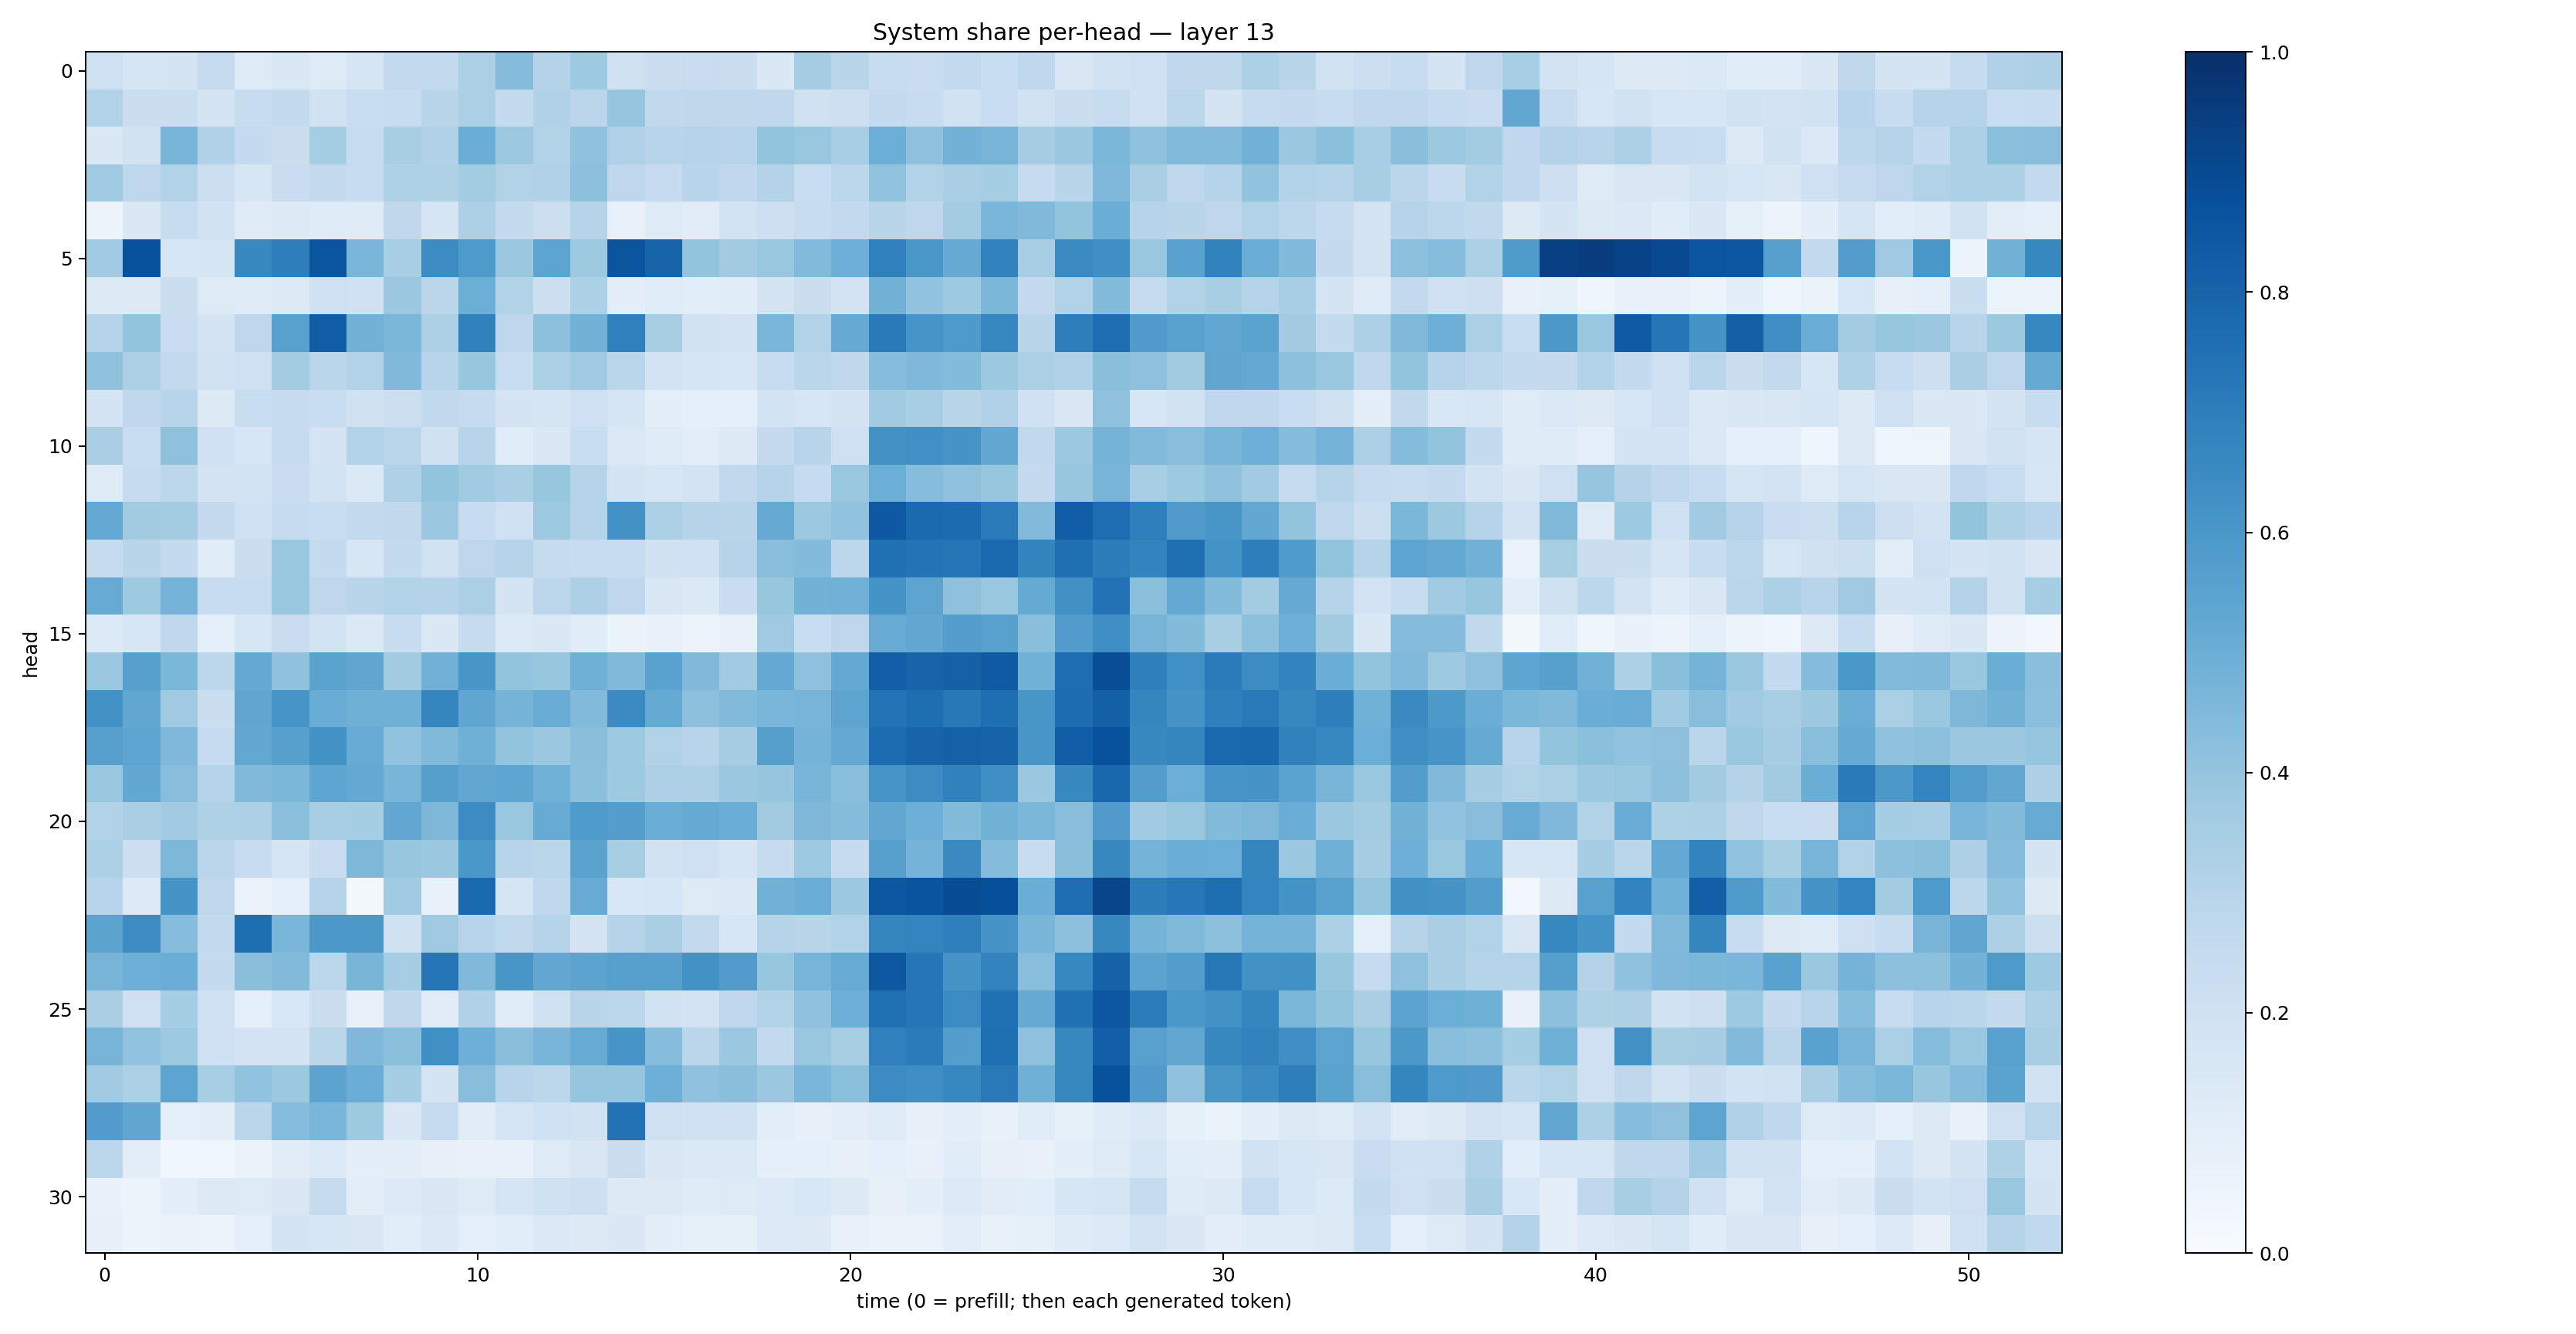

Data behind this chart, as committed beside it:
0.20731911, 0.1657829, 0.17765667, 0.24779384, 0.1249704, 0.14412558, 0.1239126, 0.1695534, 0.26054144, 0.26048997, 0.33265573, 0.43610436, 0.30856234, 0.3723544, 0.19769938, 0.22032154, 0.22910114, 0.21932437, 0.14608124, 0.35127255, 0.292155, 0.23842327, 0.22761874, 0.25889087
0.3126, 0.2214, 0.225, 0.1749, 0.2375, 0.2597, 0.193, 0.2337, 0.2387, 0.2928, 0.3342, 0.2557, 0.3167, 0.2836, 0.3974, 0.2655, 0.2704, 0.2699, 0.2678, 0.1977, 0.212, 0.2538, 0.2398, 0.1934
0.1419, 0.1914, 0.4679, 0.3185, 0.2509, 0.2218, 0.3519, 0.2378, 0.3403, 0.3177, 0.5017, 0.3779, 0.3152, 0.4096, 0.3165, 0.2965, 0.3045, 0.2951, 0.3998, 0.3832, 0.3459, 0.499, 0.4109, 0.4781
0.3682, 0.277, 0.3113, 0.218, 0.1582, 0.2269, 0.2556, 0.2348, 0.3214, 0.324, 0.3562, 0.3094, 0.3197, 0.4143, 0.2743, 0.2495, 0.2932, 0.2691, 0.3078, 0.2317, 0.2789, 0.4029, 0.3105, 0.3386
0.05378, 0.1468, 0.2421, 0.1892, 0.1208, 0.1309, 0.1202, 0.1192, 0.272, 0.1656, 0.3271, 0.256, 0.2151, 0.2974, 0.07721, 0.1219, 0.1114, 0.1849, 0.2122, 0.2406, 0.2611, 0.2897, 0.2738, 0.3556
0.3666, 0.8721, 0.1589, 0.1708, 0.6597, 0.699, 0.8574, 0.4629, 0.3464, 0.6482, 0.5885, 0.3792, 0.5414, 0.3728, 0.8573, 0.7976, 0.4011, 0.3631, 0.3901, 0.4446, 0.4953, 0.688, 0.6005, 0.5143
0.127, 0.1309, 0.2226, 0.1239, 0.118, 0.1257, 0.2061, 0.2003, 0.3807, 0.2842, 0.4995, 0.3142, 0.2183, 0.3299, 0.1012, 0.1162, 0.1077, 0.1146, 0.1784, 0.2243, 0.1821, 0.4775, 0.4046, 0.3715
0.2975, 0.4018, 0.2305, 0.1736, 0.2738, 0.5582, 0.8279, 0.4771, 0.4608, 0.3256, 0.6844, 0.275, 0.4157, 0.4796, 0.6912, 0.343, 0.1903, 0.1816, 0.4623, 0.3106, 0.5141, 0.7113, 0.6089, 0.5895
0.4094, 0.3358, 0.2598, 0.1948, 0.2074, 0.3561, 0.2859, 0.3121, 0.4471, 0.2962, 0.3937, 0.2329, 0.3329, 0.3676, 0.2863, 0.1798, 0.1665, 0.1589, 0.2391, 0.2862, 0.2703, 0.4332, 0.4509, 0.4394
0.1745, 0.2659, 0.2965, 0.1311, 0.2314, 0.246, 0.2319, 0.1972, 0.2185, 0.2653, 0.2483, 0.1766, 0.1689, 0.2083, 0.1649, 0.1005, 0.08981, 0.092, 0.1845, 0.162, 0.1783, 0.3638, 0.3464, 0.2927
0.339, 0.2336, 0.4125, 0.2026, 0.1602, 0.2484, 0.1789, 0.3087, 0.2863, 0.1987, 0.2941, 0.1139, 0.1421, 0.2305, 0.1377, 0.1188, 0.1048, 0.1322, 0.2533, 0.2937, 0.2083, 0.6213, 0.6326, 0.6094
0.1222, 0.2487, 0.2796, 0.1732, 0.1875, 0.2301, 0.1867, 0.139, 0.3238, 0.3988, 0.3661, 0.3368, 0.3912, 0.2979, 0.1758, 0.1621, 0.1798, 0.2626, 0.3, 0.2476, 0.3889, 0.4979, 0.4325, 0.4069
0.5209, 0.3627, 0.3565, 0.2508, 0.2006, 0.2465, 0.2339, 0.2544, 0.2631, 0.379, 0.2378, 0.2008, 0.3726, 0.3004, 0.6245, 0.3347, 0.3009, 0.2897, 0.5135, 0.3766, 0.403, 0.8437, 0.775, 0.7711
0.2433, 0.2914, 0.2552, 0.1155, 0.2241, 0.3833, 0.2576, 0.1593, 0.2551, 0.1945, 0.2758, 0.2993, 0.2452, 0.2349, 0.2388, 0.1961, 0.1998, 0.2992, 0.4267, 0.4407, 0.2804, 0.7463, 0.7413, 0.7276
0.5098, 0.3712, 0.4747, 0.2375, 0.2392, 0.3831, 0.2746, 0.2893, 0.311, 0.3049, 0.3334, 0.1753, 0.2787, 0.3281, 0.2767, 0.1518, 0.1385, 0.2296, 0.3914, 0.4799, 0.4822, 0.6151, 0.5394, 0.4119
0.1358, 0.1578, 0.2675, 0.09299, 0.1596, 0.227, 0.1868, 0.1374, 0.2409, 0.1438, 0.2476, 0.1341, 0.1413, 0.1154, 0.06625, 0.06674, 0.05719, 0.07528, 0.3687, 0.2307, 0.2752, 0.5096, 0.5299, 0.5665
0.3811, 0.5623, 0.459, 0.2775, 0.5196, 0.4086, 0.5486, 0.5323, 0.3619, 0.4811, 0.605, 0.4014, 0.3941, 0.4883, 0.4477, 0.5511, 0.4476, 0.3651, 0.5225, 0.4103, 0.5231, 0.819, 0.7994, 0.8107
0.6232, 0.5275, 0.3674, 0.225, 0.5318, 0.6069, 0.5071, 0.4886, 0.491, 0.6703, 0.5334, 0.4749, 0.5044, 0.4442, 0.6501, 0.5171, 0.4176, 0.4424, 0.4626, 0.4709, 0.5416, 0.7414, 0.7578, 0.7216
0.5622, 0.5399, 0.4524, 0.2469, 0.5255, 0.5592, 0.6243, 0.509, 0.4056, 0.4465, 0.4886, 0.4023, 0.3828, 0.4243, 0.3731, 0.3142, 0.2965, 0.3486, 0.5637, 0.475, 0.5223, 0.7683, 0.7973, 0.8104
0.39, 0.5265, 0.4294, 0.3007, 0.4456, 0.4588, 0.5386, 0.52, 0.4687, 0.5637, 0.5288, 0.5383, 0.4851, 0.4201, 0.372, 0.3245, 0.3254, 0.3795, 0.3981, 0.466, 0.4274, 0.6056, 0.6464, 0.6851
0.3138, 0.3396, 0.3636, 0.321, 0.3268, 0.4216, 0.3443, 0.3529, 0.528, 0.4559, 0.6462, 0.3889, 0.5093, 0.5853, 0.5694, 0.5015, 0.5159, 0.5029, 0.3617, 0.4533, 0.435, 0.5306, 0.4943, 0.4379
0.3317, 0.2156, 0.4566, 0.2823, 0.2368, 0.1651, 0.2281, 0.4567, 0.3922, 0.3801, 0.6015, 0.2934, 0.2884, 0.5497, 0.3427, 0.1948, 0.2078, 0.1643, 0.244, 0.372, 0.2426, 0.5609, 0.4745, 0.6529
0.293, 0.1339, 0.6159, 0.2769, 0.0648, 0.08817, 0.2979, 0.02148, 0.3658, 0.07485, 0.7849, 0.1668, 0.2673, 0.5088, 0.1528, 0.1616, 0.122, 0.1399, 0.482, 0.5019, 0.3788, 0.8486, 0.8618, 0.8885
0.5448, 0.6474, 0.4309, 0.2606, 0.7594, 0.4613, 0.5954, 0.5941, 0.1954, 0.3688, 0.2968, 0.2651, 0.2971, 0.173, 0.2992, 0.3372, 0.2589, 0.1586, 0.3035, 0.292, 0.3087, 0.6706, 0.6733, 0.693
0.4715, 0.4933, 0.5011, 0.2578, 0.4229, 0.4417, 0.2774, 0.4679, 0.3543, 0.7276, 0.4457, 0.6039, 0.5269, 0.5431, 0.5608, 0.5594, 0.6228, 0.5774, 0.3917, 0.4702, 0.5099, 0.8473, 0.7282, 0.6124
0.3363, 0.204, 0.3517, 0.209, 0.08884, 0.1552, 0.2262, 0.07564, 0.2704, 0.1109, 0.3192, 0.1153, 0.199, 0.2921, 0.2779, 0.1892, 0.1801, 0.2676, 0.3135, 0.4133, 0.496, 0.7538, 0.7322, 0.6473
0.4725, 0.4056, 0.3728, 0.2035, 0.1799, 0.1787, 0.287, 0.4518, 0.4214, 0.6295, 0.4923, 0.422, 0.4687, 0.5097, 0.6063, 0.4328, 0.2831, 0.3812, 0.2596, 0.3839, 0.3418, 0.6894, 0.7093, 0.5665
0.3637, 0.3286, 0.5413, 0.3463, 0.4039, 0.3768, 0.5463, 0.5031, 0.3546, 0.1742, 0.428, 0.2941, 0.2782, 0.3964, 0.398, 0.4931, 0.409, 0.4237, 0.3803, 0.4635, 0.4205, 0.6477, 0.6361, 0.6658
0.5745, 0.5338, 0.08953, 0.1012, 0.2817, 0.4318, 0.4637, 0.374, 0.1434, 0.2427, 0.1098, 0.1691, 0.2003, 0.1933, 0.7451, 0.2087, 0.2023, 0.2026, 0.1033, 0.08143, 0.103, 0.1249, 0.0806, 0.09737
0.28, 0.1035, 0.03797, 0.03688, 0.06396, 0.1126, 0.1337, 0.09973, 0.09796, 0.08019, 0.07162, 0.0779, 0.1242, 0.1522, 0.222, 0.1416, 0.1403, 0.1389, 0.09337, 0.09255, 0.07985, 0.0909, 0.07569, 0.1165
0.06706, 0.05387, 0.09678, 0.1271, 0.1245, 0.1432, 0.243, 0.1042, 0.1338, 0.142, 0.1249, 0.1687, 0.1975, 0.2133, 0.1303, 0.1261, 0.1206, 0.1222, 0.1335, 0.155, 0.1268, 0.07964, 0.09721, 0.1367
0.08043, 0.05192, 0.06289, 0.05682, 0.08856, 0.1767, 0.1566, 0.1484, 0.1086, 0.1392, 0.09217, 0.1088, 0.1379, 0.1303, 0.1456, 0.09609, 0.08414, 0.08255, 0.1346, 0.1301, 0.07807, 0.06556, 0.06432, 0.1046
